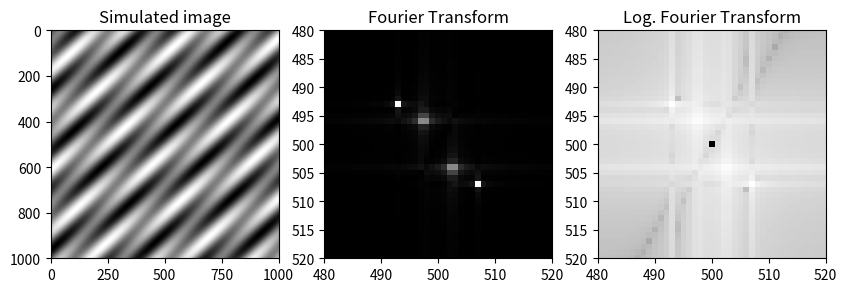

This chart was generated by the following Python code:
# -*- coding: utf-8 -*-
"""
Created on Fri Jun 21 10:53:21 2024

@author: 20212238
"""

import numpy as np
import matplotlib.pyplot as plt


def calculate_2dft(input_image):
    ft = np.fft.ifftshift(input_image)
    ft = np.fft.fft2(ft)
    ft = np.fft.fftshift(ft)
    return ft

x = np.arange(-500, 501, 1)
X, Y = np.meshgrid(x, x)

phase = 0 # Adjust value of the phase

wavelength_1 = 200
angle_1 = np.pi/3

grating_1 = np.sin(
    2*np.pi*(X*np.cos(angle_1) + Y*np.sin(angle_1) + phase) / wavelength_1
)
wavelength_2 = 100
angle_2 = np.pi/4

grating_2 = np.sin(
    2*np.pi*(X*np.cos(angle_2) + Y*np.sin(angle_2)  + phase) / wavelength_2
)
grating = grating_1 + grating_2
#grating = grating_1
grating_fr = calculate_2dft(grating)

fig, ax = plt.subplots(1,3,figsize=(10,30))
ax[0].imshow(grating, cmap='gray')
ax[0].set_title("Simulated image")
            
ax[1].imshow(abs(grating_fr), cmap='gray')
ax[1].set_title("Fourier Transform")
ax[1].set_xlim([480, 520])
ax[1].set_ylim([520, 480])

ax[2].imshow(np.log10(abs(grating_fr)), cmap='gray')
ax[2].set_title("Log. Fourier Transform")
ax[2].set_xlim([480, 520])
ax[2].set_ylim([520, 480])
plt.show()